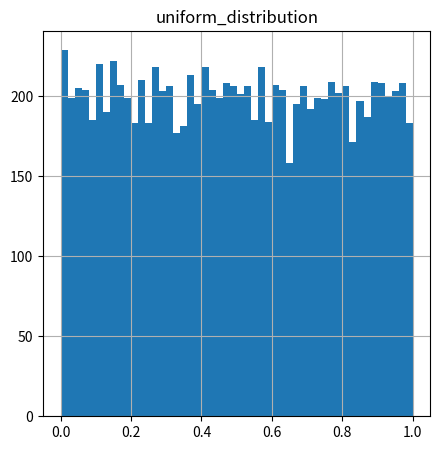
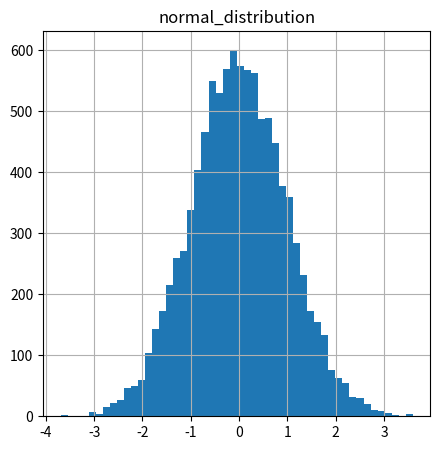
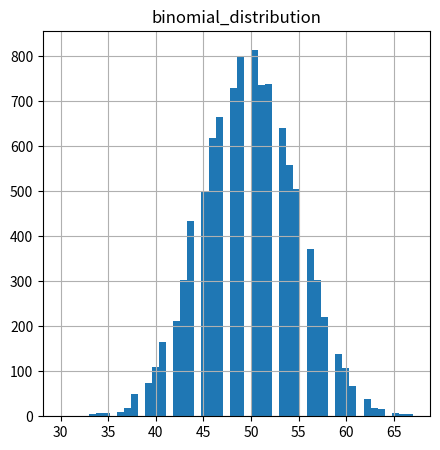

Here is the Python script that generated these plots, in order:
# -*- coding: utf-8 -*-
# author:Gary
import numpy as np
import matplotlib.pyplot as plt

np.random.seed(0)
# 生成一万个o至1之间的随机数，赋予给变量random_number_1
random_number_1 = np.random.rand(10000)
# 生成一万个o至1之间符合正态分布的随机数，赋予给变量random_number_2
random_number_2 = np.random.randn(10000)
# 生成一万个o至1之间符合二项分布的随机数，赋予给变量random_number_3，成功概率设置为0.5
random_number_3 = np.random.binomial(100, 0.5, size=10000)

plt.figure(figsize=(5, 5))
# 使用直方图表示random_number_1，bins指定为50:
plt.hist(random_number_1, bins=50)
plt.title('uniform_distribution')
plt.grid(True)
plt.show()

plt.figure(figsize=(5, 5))
# 使用直方图表示random_number_2，bins指定为50;
plt.hist(random_number_2, bins=50)
plt.title('normal_distribution')
plt.grid(True)
plt.show()

plt.figure(figsize=(5, 5))
# 使用直方图表示random_number_3，bins指定为50:
plt.hist(random_number_3, bins=50)
plt.title('binomial_distribution')
plt.grid(True)
plt.show()
